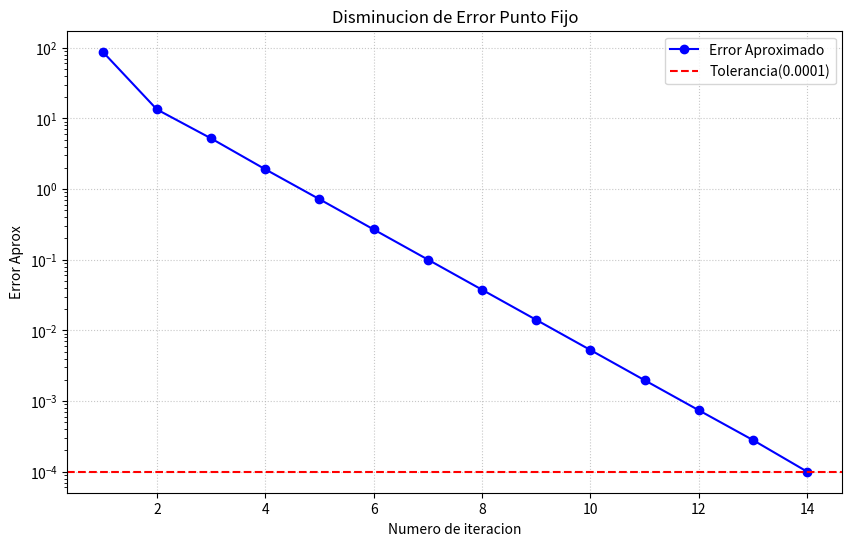

Write Python code to recreate this figure.
"PUNTO FIJO"
import numpy as np
import matplotlib.pyplot as plt

#DEBES ANOTAR SOLO LA --TRANSFORMACION-- DE LA FUNCION
def f(x):
    return np.sqrt((2-x**4)/3)

lista_errores=[]
lista_iteraciones=[]

 #MODIFICAR SEGUN EL EJERCICIO
x0=0.1
Ea=100
#tolerancia de error en porcentaje
tol=0.0001  

i=1
max_iter=30

while Ea>tol and i<max_iter:
    
    x1=f(x0)
    Ea=abs(((x1-x0)/x1)*100)
    Ea=round(Ea,5)
    lista_iteraciones.append(i)
    lista_errores.append(Ea)
    
    print("\nIteracion: ",i)
    print("X1=",x1)
    print("Error aproximado:",Ea,"%")
    x0=x1
    i+=1
    
plt.figure(figsize=(10,6))
plt.plot(lista_iteraciones,lista_errores,marker='o',linestyle='-',color='b',label='Error Aproximado')

plt.title("Disminucion de Error Punto Fijo")
plt.xlabel("Numero de iteracion")
plt.ylabel("Error Aprox")
plt.axhline(y=tol,color='r',linestyle='--',label=f'Tolerancia({tol})')
plt.grid(True,linestyle=':',alpha=0.7)
plt.legend()
plt.yscale('log')
plt.show()
